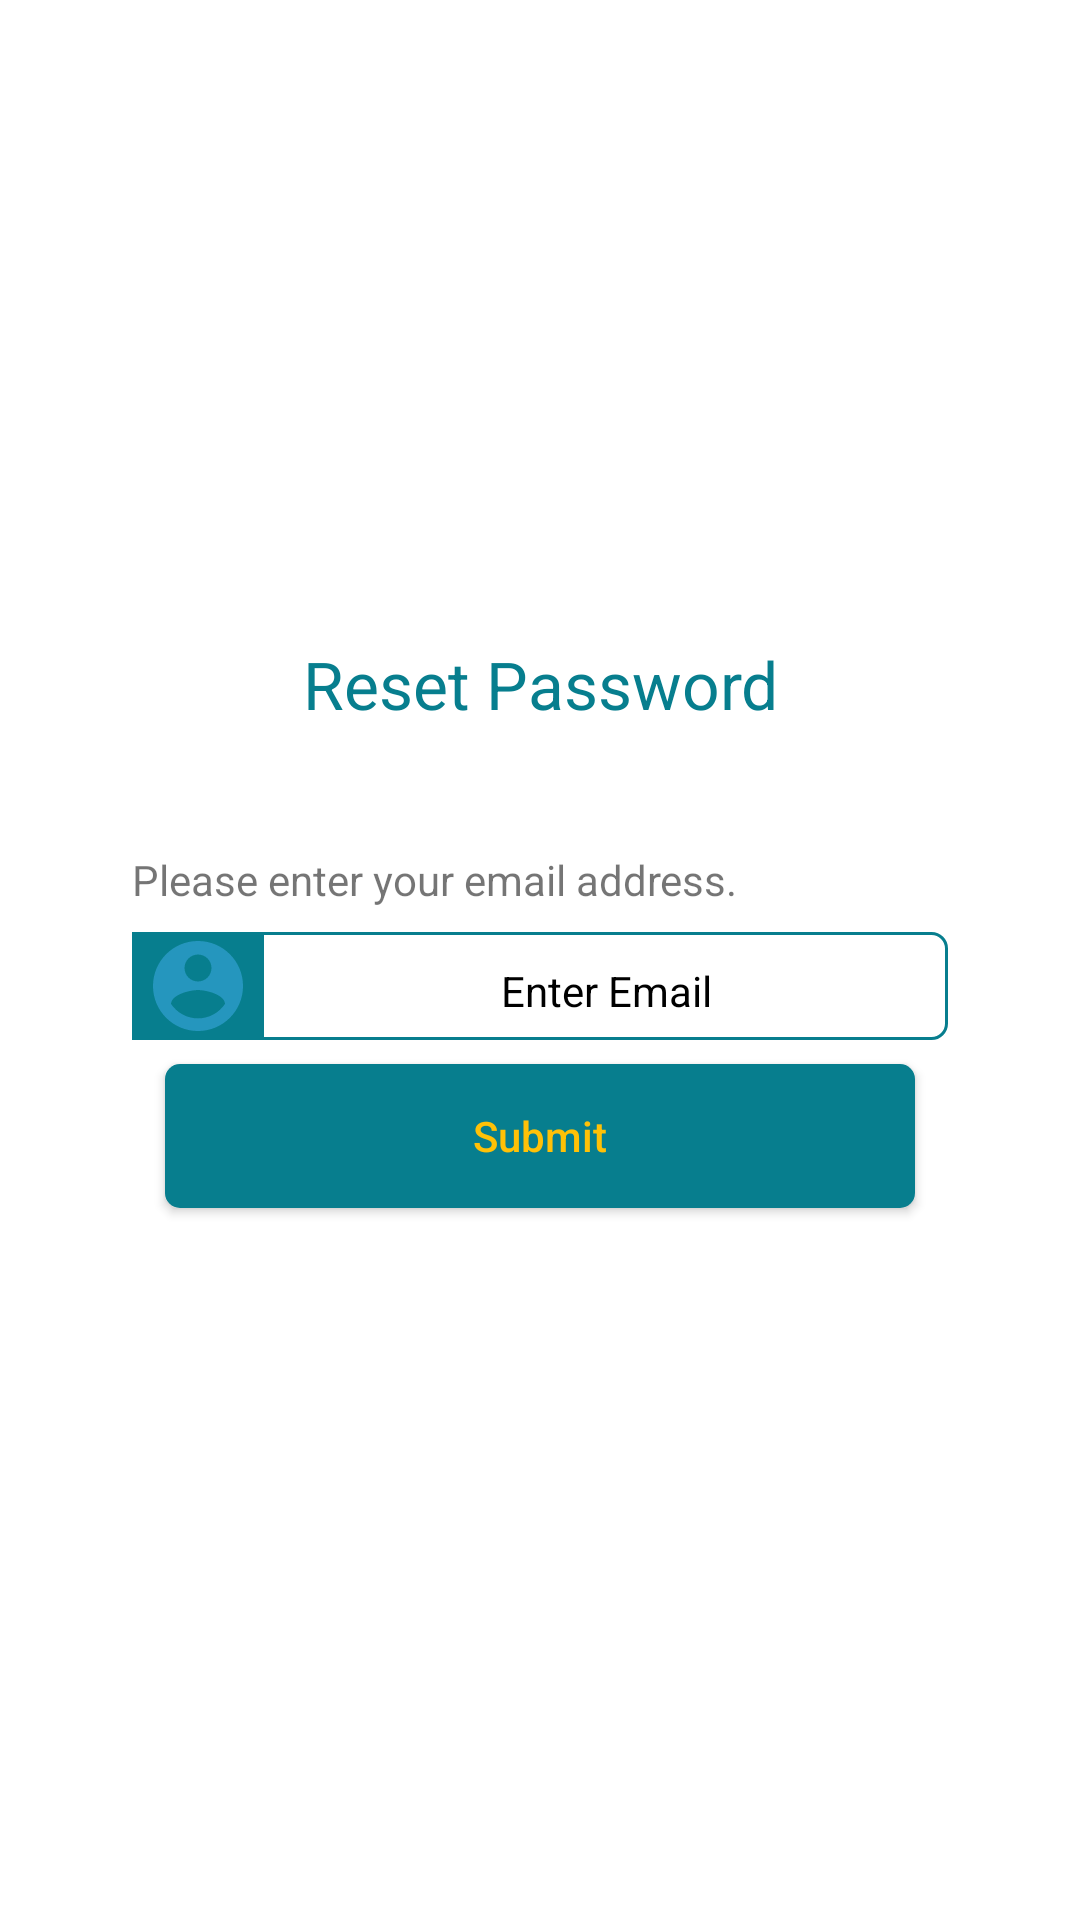

Reconstruct the res/layout file that produces this screen, plus the resources it refers to.
<!-- AndroidManifest.xml: application theme Theme.AssetNavigationApp -->
<!-- res/layout/custom_dialog.xml -->
<?xml version="1.0" encoding="utf-8"?>
<androidx.constraintlayout.widget.ConstraintLayout xmlns:android="http://schemas.android.com/apk/res/android"
    xmlns:tools="http://schemas.android.com/tools"
    android:layout_width="match_parent"
    android:layout_height="match_parent"
    android:id="@+id/parent"
    xmlns:app="http://schemas.android.com/apk/res-auto">

    <LinearLayout
        android:layout_width="match_parent"
        android:layout_height="wrap_content"
        android:orientation="vertical"
        android:background="@color/white"
        android:padding="12dp"
        android:layout_margin="32dp"
        app:layout_constraintTop_toTopOf="parent"
        app:layout_constraintBottom_toBottomOf="parent"
        >

    <TextView
        android:layout_width="match_parent"
        android:layout_height="wrap_content"
        android:text="Reset Password"
        android:gravity="center"
        android:layout_marginBottom="10dp"
        android:textColor="@color/dark_green"
        android:textAppearance="@style/TextAppearance.AppCompat.Large"
        />
    <TextView
        android:id="@+id/error"
        android:layout_width="match_parent"
        android:textSize="14sp"
        android:gravity="center"
        android:text=""
        android:textColor="@color/orange"
        android:layout_height="wrap_content"/>
        <TextView
            android:layout_width="match_parent"
            android:layout_marginTop="12dp"
            android:text="Please enter your email address."
            android:layout_height="wrap_content"/>
    <LinearLayout
        android:layout_width="match_parent"
        android:layout_height="wrap_content"
        android:layout_marginBottom="8dp"
        android:layout_marginTop="8dp"
        android:background="@drawable/input_green_border"
        android:orientation="horizontal">

        <ImageView
            android:layout_width="44dp"
            android:layout_height="match_parent"
            android:layout_gravity="center"
            android:background="@color/dark_green"
            android:src="@drawable/ic_account_circle" />

        <EditText
            android:id="@+id/dialogEmail"
            android:layout_width="0dp"
            android:layout_height="wrap_content"
            android:layout_weight="1"
            android:backgroundTint="@color/translucent_white"
            android:gravity="center"
            android:hint="Enter Email"
            android:textAppearance="@style/TextAppearance.AppCompat.Body1"
            android:inputType="textEmailAddress"
            android:textColor="@color/black"
            android:textColorHighlight="@color/orange"
            android:textColorHint="@color/black"
            android:textStyle="normal" />
    </LinearLayout>
    <androidx.appcompat.widget.AppCompatButton
        android:id="@+id/dialogSubmit"
        android:layout_width="250dp"
        android:layout_height="wrap_content"
        android:layout_gravity="center"
        android:layout_marginBottom="24dp"
        android:background="@drawable/dark_green_button"
        android:paddingStart="30dp"
        android:paddingRight="30dp"
        android:text="Submit"
        android:textAllCaps="false"
        android:textColor="@color/light_orange"
        android:textSize="14sp" />
    </LinearLayout>
</androidx.constraintlayout.widget.ConstraintLayout>
<!-- resources referenced by this layout -->
<resources>
  <color name="black">#000000</color>
  <color name="dark_green">#077E8E</color>
  <color name="light_orange">#FFC107</color>
  <color name="orange">#FF5722</color>
  <color name="translucent_white">#B0FFFFFF</color>
  <color name="white">#FFFFFF</color>
  <!-- drawable dark_green_button (drawable) -->
  <?xml version="1.0" encoding="utf-8"?>
  <shape android:shape="rectangle" xmlns:android="http://schemas.android.com/apk/res/android">
      <solid android:color="@color/dark_green"/>
      <corners android:radius="5dp"/>
  </shape>
  <!-- drawable ic_account_circle (drawable) -->
  <vector android:height="24dp" android:tint="#2596BE"
      android:viewportHeight="24" android:viewportWidth="24"
      android:width="24dp" xmlns:android="http://schemas.android.com/apk/res/android">
      <path android:fillColor="@android:color/white" android:pathData="M12,2C6.48,2 2,6.48 2,12s4.48,10 10,10 10,-4.48 10,-10S17.52,2 12,2zM12,5c1.66,0 3,1.34 3,3s-1.34,3 -3,3 -3,-1.34 -3,-3 1.34,-3 3,-3zM12,19.2c-2.5,0 -4.71,-1.28 -6,-3.22 0.03,-1.99 4,-3.08 6,-3.08 1.99,0 5.97,1.09 6,3.08 -1.29,1.94 -3.5,3.22 -6,3.22z"/>
  </vector>
  <!-- drawable input_green_border (drawable) -->
  <?xml version="1.0" encoding="utf-8"?>
  <shape android:shape="rectangle" xmlns:android="http://schemas.android.com/apk/res/android">
      <stroke android:width="1dp" android:color="@color/dark_green"/>
      <corners android:radius="5dp" />
  </shape>
  <style name="Theme.AssetNavigationApp" parent="Theme.MaterialComponents.DayNight.NoActionBar">
          
          <item name="colorPrimary">@color/green</item>
          <item name="android:windowBackground">@drawable/bg2</item>
          <item name="colorPrimaryVariant">@color/dark_green</item>
          <item name="colorOnPrimary">@color/white</item>
          
          <item name="colorSecondary">@color/dark_green</item>
          <item name="colorSecondaryVariant">@color/dark_green</item>
          <item name="colorOnSecondary">@color/dark_green</item>
          
          <item name="android:statusBarColor" tools:targetApi="l">?attr/colorPrimaryVariant</item>
          
          <item name="android:spinnerItemStyle">@style/SpinnerItem</item>
          <item name="android:spinnerDropDownItemStyle">@style/SpinnerDropDownItem</item>
      </style>
  <color name="green">#2196F3</color>
  <style name="SpinnerItem">
          <item name="android:textColor">@color/dark_green</item>
          <item name="android:textSize">12sp</item>
          <item name="android:padding">10dp</item>
      </style>
  <style name="SpinnerDropDownItem">
          <item name="android:textColor">@color/dark_green</item>
          <item name="android:background">@color/white</item>
      </style>
</resources>
